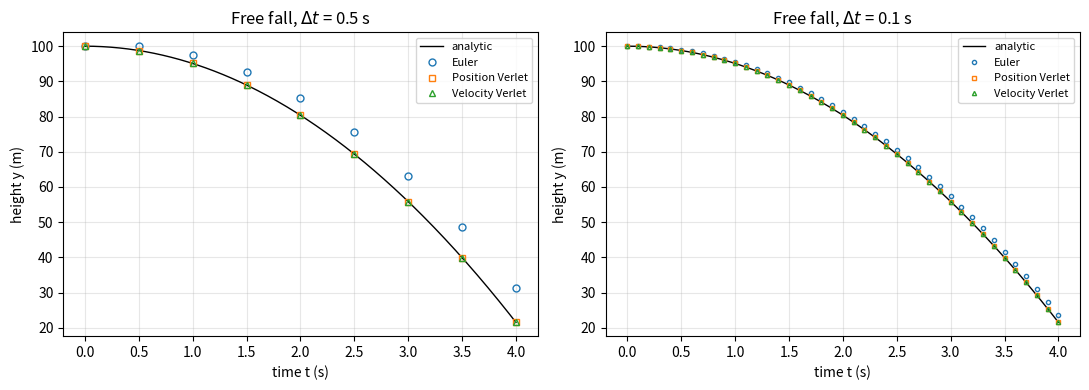

Generate this figure with matplotlib: (Note: this script raises an exception after producing the figure.)
"""Experiment 6: Free fall - Euler, position Verlet and velocity Verlet versus the exact solution."""
import json
import numpy as np
import matplotlib
matplotlib.use("Agg")
import matplotlib.pyplot as plt

g, y0, v0 = 9.81, 100.0, 0.0           # gravity (m/s^2), initial height (m), initial velocity (m/s)
a = lambda y: -g                        # acceleration (constant, independent of position)

def euler(dt, T):
    n = int(round(T / dt)); y = np.empty(n + 1); v = np.empty(n + 1); y[0], v[0] = y0, v0
    for i in range(n):
        y[i + 1] = y[i] + v[i] * dt              # position uses OLD velocity
        v[i + 1] = v[i] + a(y[i]) * dt
    return y

def position_verlet(dt, T):
    """Drift-kick-drift form: half drift, kick with a at midpoint, half drift."""
    n = int(round(T / dt)); y = np.empty(n + 1); v = v0; y[0] = y0
    for i in range(n):
        ym = y[i] + 0.5 * dt * v
        v = v + a(ym) * dt
        y[i + 1] = ym + 0.5 * dt * v
    return y

def velocity_verlet(dt, T):
    """y += v dt + a dt^2/2;  v += (a_old + a_new) dt/2."""
    n = int(round(T / dt)); y = np.empty(n + 1); v = v0; y[0] = y0
    for i in range(n):
        a_old = a(y[i])
        y[i + 1] = y[i] + v * dt + 0.5 * a_old * dt**2
        v = v + 0.5 * (a_old + a(y[i + 1])) * dt
    return y

exact = lambda t: y0 + v0 * t - 0.5 * g * t**2
T = 4.0                                  # final time (ground reached at t = 4.515 s)
methods = {"Euler": euler, "Position Verlet": position_verlet, "Velocity Verlet": velocity_verlet}

fig, ax = plt.subplots(1, 2, figsize=(11, 4))
for k, dt in enumerate((0.5, 0.1)):
    tt = np.linspace(0, T, 400)
    ax[k].plot(tt, exact(tt), "k-", lw=1, label="analytic")
    t = np.arange(int(round(T / dt)) + 1) * dt
    for name, mk in zip(methods, ("o", "s", "^")):
        ax[k].plot(t, methods[name](dt, T), mk, ms=5 if dt > .2 else 3, mfc="none", label=name)
    ax[k].set_xlabel("time t (s)"); ax[k].set_ylabel("height y (m)")
    ax[k].set_title(f"Free fall, $\\Delta t$ = {dt} s"); ax[k].legend(fontsize=8); ax[k].grid(alpha=.3)
fig.tight_layout(); fig.savefig("figs/e6_height.png", dpi=140); plt.close(fig)

# error versus time, dt = 0.5
dt = 0.5; t = np.arange(int(round(T / dt)) + 1) * dt
fig, ax = plt.subplots(figsize=(6, 3.8))
for name in methods:
    ax.semilogy(t, np.abs(methods[name](dt, T) - exact(t)) + 1e-16, "o-", ms=4, label=name)
ax.set_xlabel("time t (s)"); ax.set_ylabel("|y_num - y_exact| (m)")
ax.set_title("Absolute error, $\\Delta t$ = 0.5 s"); ax.legend(fontsize=8); ax.grid(alpha=.3, which="both")
fig.tight_layout(); fig.savefig("figs/e6_error_t.png", dpi=140); plt.close(fig)

# convergence: error at t = T versus time step
dts = [0.5, 0.25, 0.1, 0.05, 0.01, 0.005, 0.001]
err = {name: [abs(methods[name](d, T)[-1] - exact(T)) for d in dts] for name in methods}
fig, ax = plt.subplots(figsize=(6, 4))
for name in methods:
    ax.loglog(dts, np.maximum(err[name], 1e-15), "o-", label=name)
ax.loglog(dts, [g * d * T / 2 for d in dts], "k--", lw=.8, label=r"$g\,\Delta t\,t/2$")
ax.set_xlabel(r"time step $\Delta t$ (s)"); ax.set_ylabel("error in height at t = 4 s (m)")
ax.set_title("Convergence with time step"); ax.legend(fontsize=8); ax.grid(alpha=.3, which="both")
fig.tight_layout(); fig.savefig("figs/e6_conv.png", dpi=140); plt.close(fig)
slope = float(np.polyfit(np.log(dts), np.log(err["Euler"]), 1)[0])
res = dict(g=g, y0=y0, v0=v0, T=T, dts=dts, err={k: [float(x) for x in v] for k, v in err.items()}, euler_slope=slope,
           t_ground=float(np.sqrt(2 * y0 / g)))
json.dump(res, open("res/e6.json", "w"), indent=1)
print(res)
